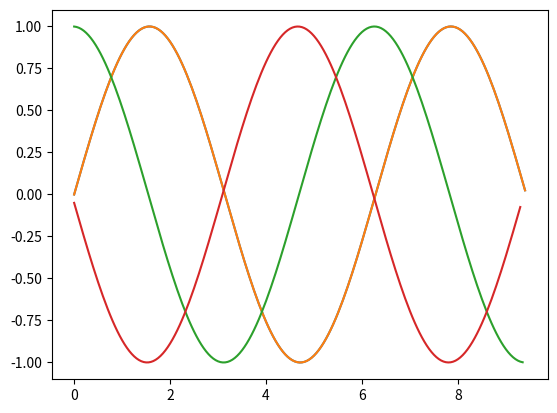

Generate this figure with matplotlib:
import numpy as np
import matplotlib.pyplot as plt

def mans_sinuss(x):
    k=0
    a=(-1)**0*x**1/(1)
    S = a

    while k < 500:
        k+=1
        R=(-1)*x*x/((2*k)*(2*k+1))
        a=a*R
        S += a   
    return S

a=0
b=3*np.pi
x = np.arange(a,b,0.05)
y = mans_sinuss(x)
plt.plot(x,y)
plt.grid()
#plt.show()
plt.plot(x,y)
plt.grid()
#plt.show()

n = len(x)
y_prim = []
for i in range(n-1):
    #print i, x[i], y[i]
    delta_y = y[i+1] - y[i]
    delta_x = x[i+1] - x[i]
    #y_prim = delta_y/delta_x
    #print y_prim
    y_prim.append(delta_y/delta_x)
plt.plot(x[:n-1],y_prim)

y_primprim = []
for i in range(n-2):
    delta_y_prim = y_prim[i+1] - y_prim[i]
    y_primprim.append(delta_y_prim/delta_x)

plt.plot(x[:n-2],y_primprim)
plt.show()
